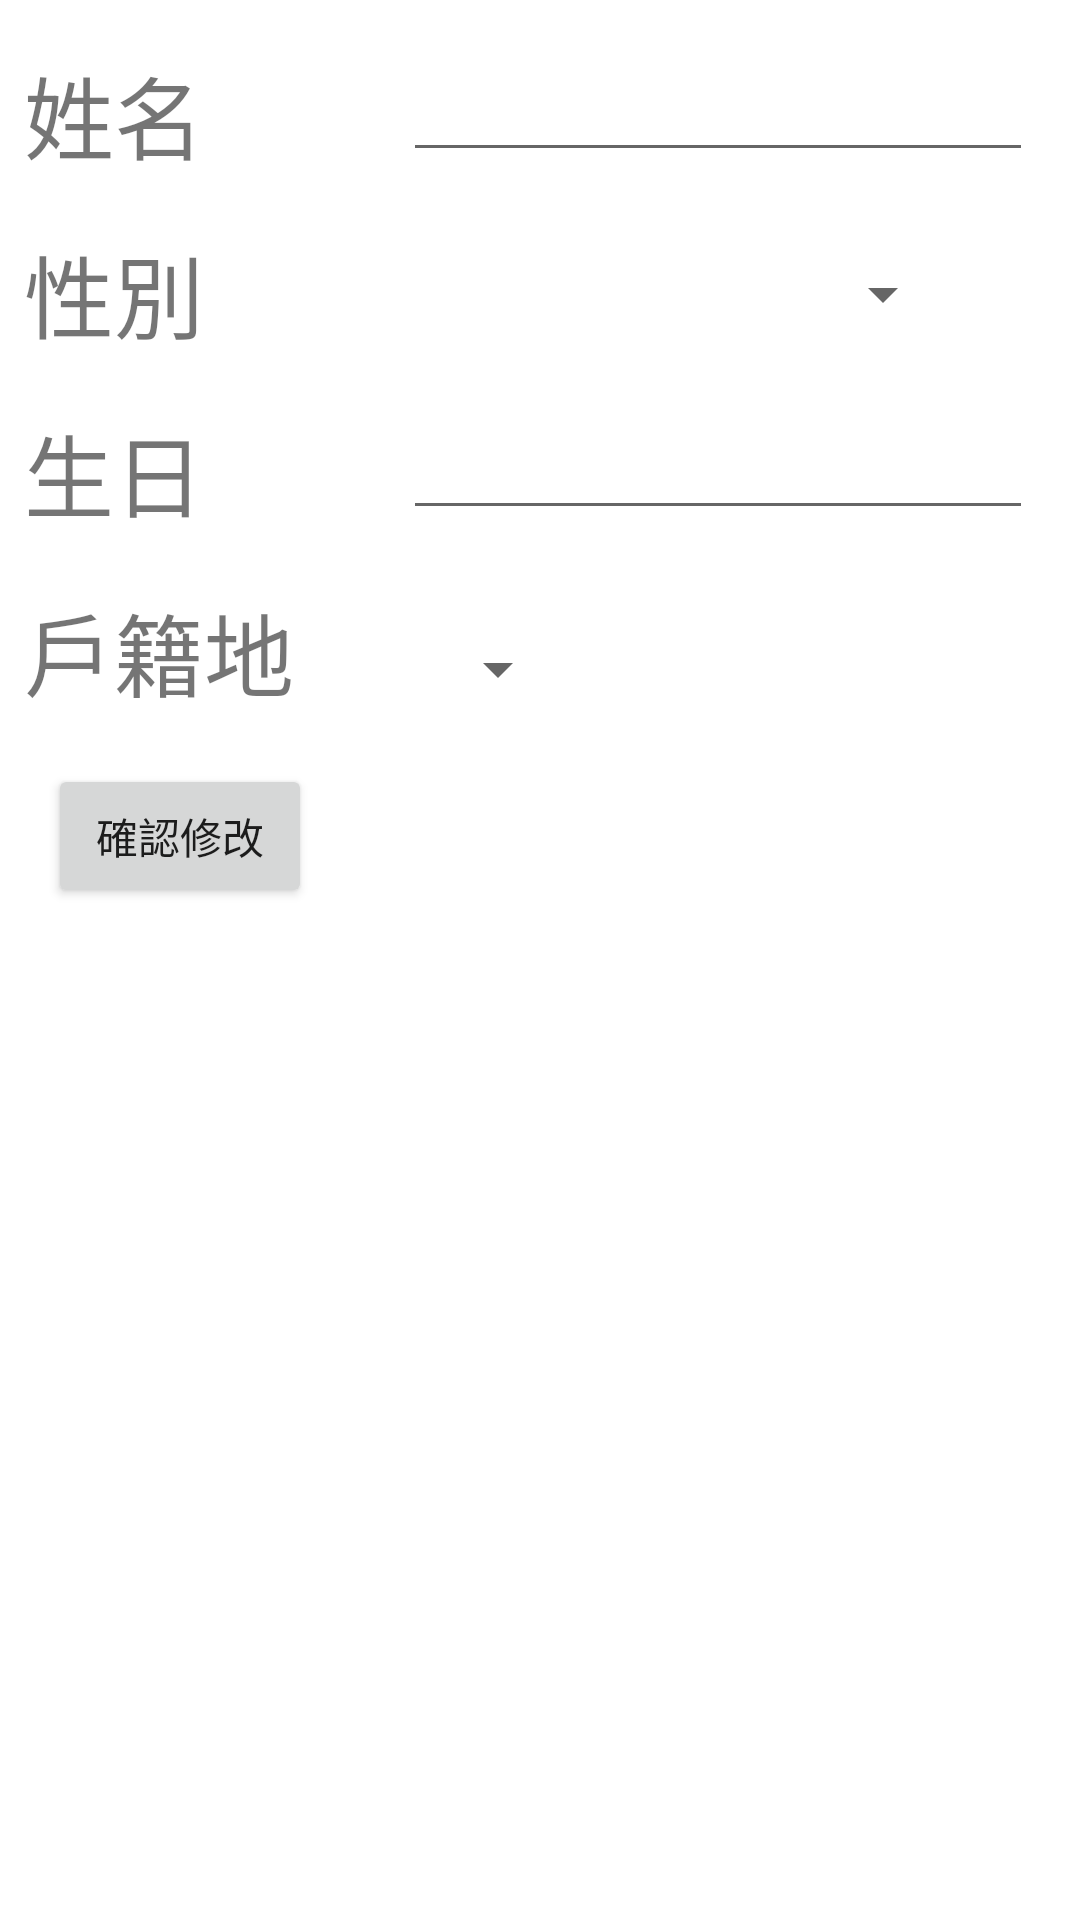

Reconstruct the res/layout file that produces this screen, plus the resources it refers to.
<!-- AndroidManifest.xml: application theme babydiary -->
<!-- res/layout/activity_edpersonal.xml -->
<?xml version="1.0" encoding="utf-8"?>
<android.support.constraint.ConstraintLayout xmlns:android="http://schemas.android.com/apk/res/android"
    xmlns:app="http://schemas.android.com/apk/res-auto"
    xmlns:tools="http://schemas.android.com/tools"
    android:layout_width="match_parent"
    android:layout_height="match_parent"
    tools:context="com.example.student.babydiary.edpersonalActivity">

    <TextView
        android:id="@+id/textView11"
        android:layout_width="110dp"
        android:layout_height="wrap_content"
        android:layout_marginStart="8dp"
        android:layout_marginTop="16dp"
        android:text="姓名"
        android:textSize="30sp"
        app:layout_constraintStart_toStartOf="parent"
        app:layout_constraintTop_toTopOf="parent" />

    <TextView
        android:id="@+id/textView13"
        android:layout_width="110dp"
        android:layout_height="wrap_content"
        android:layout_marginStart="8dp"
        android:layout_marginTop="16dp"
        android:text="性別"
        android:textSize="30sp"
        app:layout_constraintStart_toStartOf="parent"
        app:layout_constraintTop_toBottomOf="@+id/textView11" />

    <TextView
        android:id="@+id/textView14"
        android:layout_width="110dp"
        android:layout_height="wrap_content"
        android:layout_marginStart="8dp"
        android:layout_marginTop="16dp"
        android:text="生日"
        android:textSize="30sp"
        app:layout_constraintStart_toStartOf="parent"
        app:layout_constraintTop_toBottomOf="@+id/textView13" />

    <EditText
        android:id="@+id/edname"
        android:layout_width="wrap_content"
        android:layout_height="wrap_content"
        android:layout_marginEnd="8dp"
        android:layout_marginStart="8dp"
        android:ems="10"
        android:inputType="textPersonName"
        app:layout_constraintEnd_toEndOf="parent"
        app:layout_constraintHorizontal_bias="0.514"
        app:layout_constraintStart_toEndOf="@+id/textView11"
        app:layout_constraintTop_toTopOf="@+id/textView11" />

    <Spinner
        android:id="@+id/edgender"
        android:layout_width="160dp"
        android:layout_height="45dp"
        android:layout_marginEnd="8dp"
        android:layout_marginStart="8dp"
        app:layout_constraintEnd_toEndOf="parent"
        app:layout_constraintHorizontal_bias="0.488"
        app:layout_constraintStart_toEndOf="@+id/textView13"
        app:layout_constraintTop_toTopOf="@+id/textView13" />

    <EditText
        android:id="@+id/edbirthday"
        android:layout_width="wrap_content"
        android:layout_height="wrap_content"
        android:layout_marginEnd="8dp"
        android:layout_marginStart="8dp"
        android:ems="10"
        android:inputType="textPersonName"
        app:layout_constraintEnd_toEndOf="parent"
        app:layout_constraintHorizontal_bias="0.514"
        app:layout_constraintStart_toEndOf="@+id/textView14"
        app:layout_constraintTop_toTopOf="@+id/textView14" />

    <Button
        android:id="@+id/button7"
        android:layout_width="wrap_content"
        android:layout_height="wrap_content"
        android:layout_marginStart="16dp"
        android:layout_marginTop="16dp"
        android:onClick="clickalter"
        android:text="確認修改"
        app:layout_constraintStart_toStartOf="parent"
        app:layout_constraintTop_toBottomOf="@+id/textView16" />

    <TextView
        android:id="@+id/textView16"
        android:layout_width="wrap_content"
        android:layout_height="wrap_content"
        android:layout_marginStart="8dp"
        android:layout_marginTop="16dp"
        android:text="戶籍地"
        android:textSize="30sp"
        app:layout_constraintStart_toStartOf="parent"
        app:layout_constraintTop_toBottomOf="@+id/textView14" />

    <Spinner
        android:id="@+id/spinner_edcity"
        android:layout_width="wrap_content"
        android:layout_height="wrap_content"
        android:layout_marginStart="44dp"
        android:layout_marginTop="16dp"
        app:layout_constraintStart_toEndOf="@+id/textView16"
        app:layout_constraintTop_toTopOf="@+id/textView16" />
</android.support.constraint.ConstraintLayout>
<!-- resources referenced by this layout -->
<resources>
  <style name="babydiary" parent="AppTheme">
          <item name="android:colorBackground">@android:color/background_light</item>
      </style>
  <style name="AppTheme" parent="Theme.AppCompat.Light.DarkActionBar">
          
          <item name="colorPrimary">@color/colorPrimary</item>
          <item name="colorPrimaryDark">@color/colorPrimaryDark</item>
          <item name="colorAccent">@color/colorAccent</item>
          <item name="android:colorBackground">@android:color/background_light</item>
  
      </style>
  <color name="colorPrimary">#3F51B5</color>
  <color name="colorPrimaryDark">#303F9F</color>
  <color name="colorAccent">#FF4081</color>
</resources>
